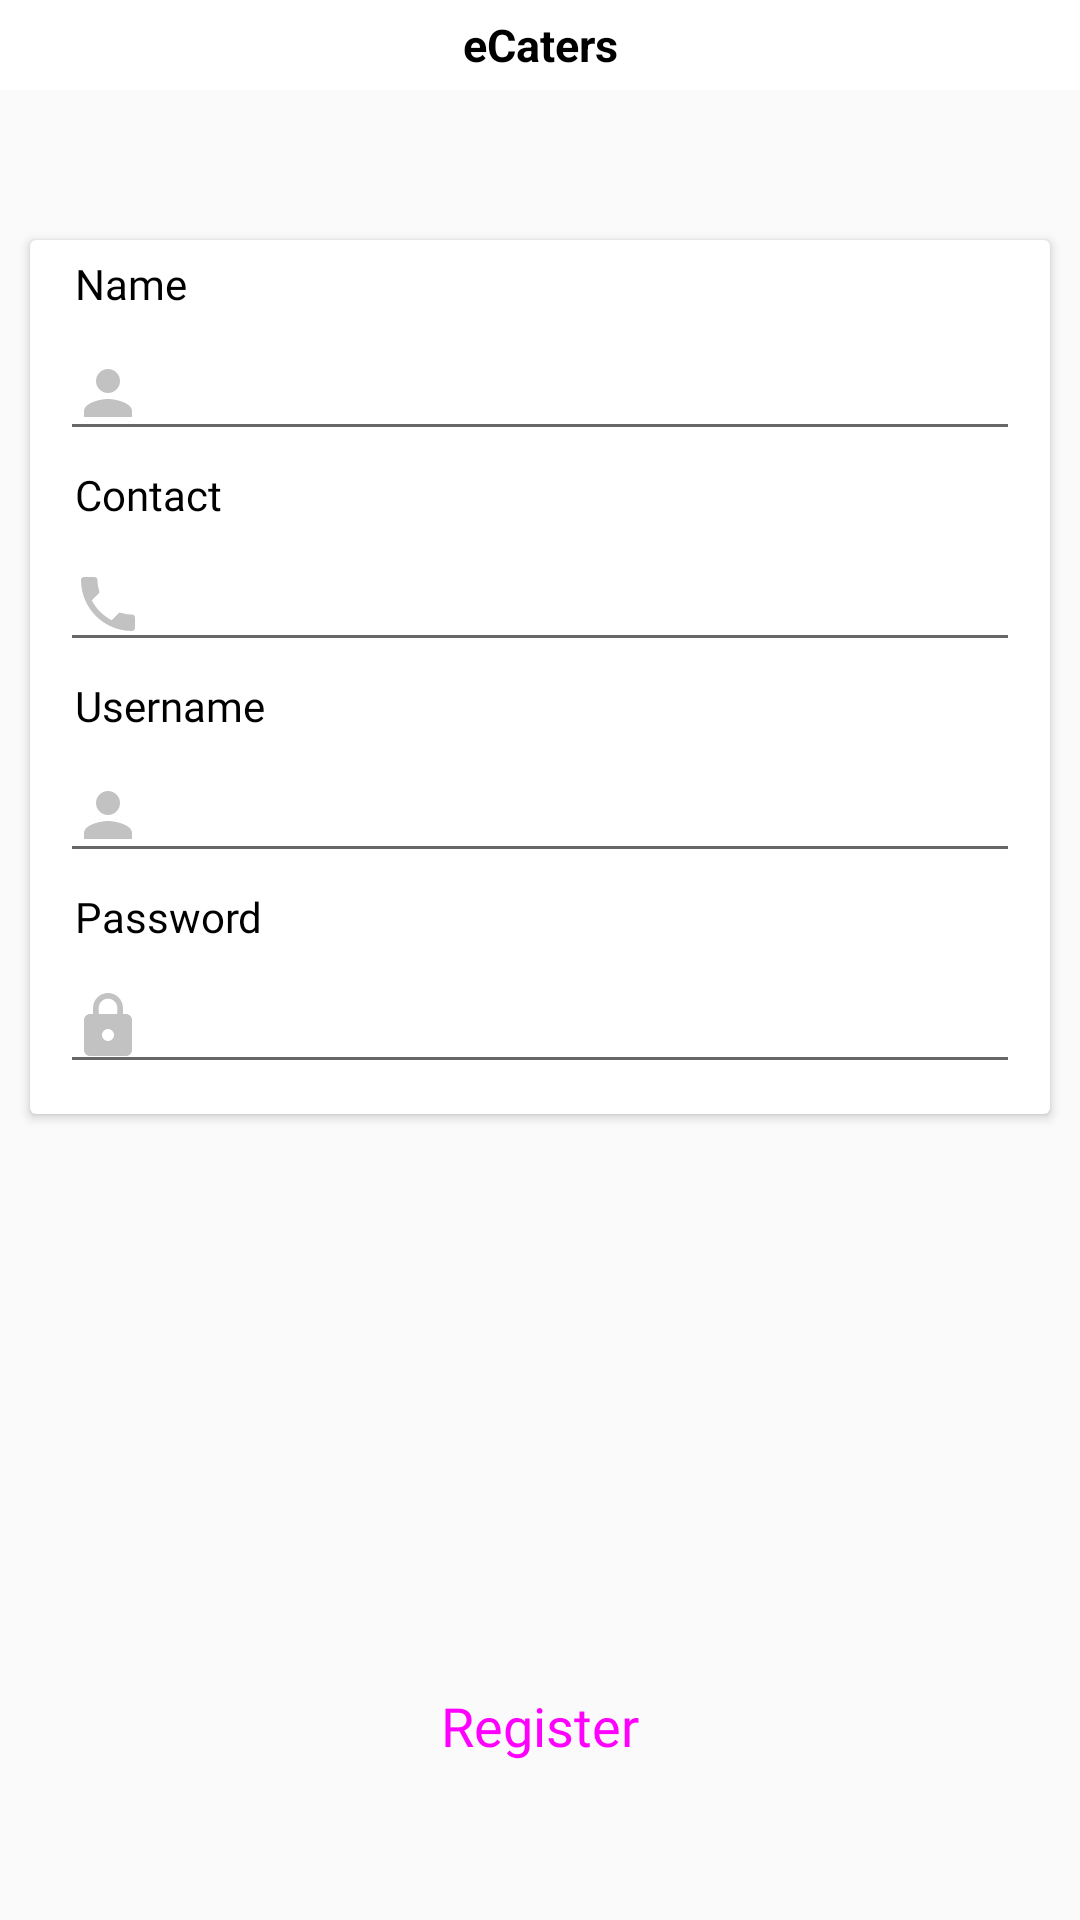

Here is an Android app screen rendered from its layout file. Give the layout XML and the strings, colors and styles it references.
<!-- AndroidManifest.xml: application theme AppTheme -->
<!-- res/layout/activity_register.xml -->
<?xml version="1.0" encoding="utf-8"?>
<LinearLayout xmlns:android="http://schemas.android.com/apk/res/android"
    xmlns:app="http://schemas.android.com/apk/res-auto"
    xmlns:tools="http://schemas.android.com/tools"
    android:layout_width="match_parent"
    android:layout_height="match_parent"
    android:layout_gravity="center"
    android:orientation="vertical"
    tools:context=".view.RegisterActivity">

    <include
        android:id="@+id/toolbar"
        layout="@layout/toolbar" />

    <android.support.v7.widget.CardView
        android:layout_width="match_parent"
        android:layout_height="wrap_content"
        android:layout_marginLeft="10dp"
        android:layout_marginRight="10dp"
        android:layout_marginTop="50dp"
        android:padding="150dp">

        <LinearLayout
            android:layout_width="match_parent"
            android:layout_height="wrap_content"
            android:orientation="vertical">

            <TextView
                android:id="@+id/lblName"
                android:layout_width="wrap_content"
                android:layout_height="wrap_content"
                android:layout_marginLeft="10dp"
                android:fontFamily="@font/caviar_dreams"
                android:padding="5dp"
                android:text="@string/name"
                android:textColor="@android:color/black"
                android:layout_marginStart="10dp" />

            <EditText
                android:id="@+id/txtName"
                android:layout_width="match_parent"
                android:layout_height="wrap_content"
                android:ems="10"
                android:inputType="textPersonName"
                android:drawableLeft="@drawable/ic_username"
                android:drawablePadding="20dp"
                android:layout_marginLeft="10dp"
                android:layout_marginRight="10dp"/>


            <TextView
                android:id="@+id/lblContact"
                android:layout_width="wrap_content"
                android:layout_height="wrap_content"
                android:layout_marginLeft="10dp"
                android:fontFamily="@font/caviar_dreams"
                android:padding="5dp"
                android:text="@string/contact"
                android:textColor="@android:color/black" />

            <EditText
                android:id="@+id/txtContact"
                android:layout_width="match_parent"
                android:layout_height="wrap_content"
                android:ems="10"
                android:inputType="number"
                android:drawableLeft="@drawable/ic_local_phone_black_24dp"
                android:drawablePadding="20dp"
                android:layout_marginLeft="10dp"
                android:layout_marginRight="10dp"/>


            <TextView
                android:id="@+id/lblUsername"
                android:layout_width="wrap_content"
                android:layout_height="wrap_content"
                android:layout_marginLeft="10dp"
                android:fontFamily="@font/caviar_dreams"
                android:padding="5dp"
                android:text="@string/username"
                android:textColor="@android:color/black" />

            <EditText
                android:id="@+id/txtUsername"
                android:layout_width="match_parent"
                android:layout_height="wrap_content"
                android:ems="10"
                android:inputType="textPersonName"
                android:drawableLeft="@drawable/ic_username"
                android:drawablePadding="20dp"
                android:layout_marginLeft="10dp"
                android:layout_marginRight="10dp"/>


            <TextView
                android:id="@+id/lblPassword"
                android:layout_width="wrap_content"
                android:layout_height="wrap_content"
                android:layout_marginLeft="10dp"
                android:fontFamily="@font/caviar_dreams"
                android:padding="5dp"
                android:text="@string/password"
                android:textColor="@android:color/black" />

            <EditText
                android:id="@+id/txtPassword"
                android:layout_width="match_parent"
                android:layout_height="wrap_content"
                android:ems="10"
                android:inputType="textPassword"
                android:drawableLeft="@drawable/ic_password"
                android:drawablePadding="20dp"
                android:layout_marginLeft="10dp"
                android:layout_marginRight="10dp"
                android:layout_marginBottom="10dp"/>

        </LinearLayout>

    </android.support.v7.widget.CardView>


    <Button
        android:id="@+id/btnRegister"
        style="@style/Widget.MaterialComponents.Button"
        android:layout_width="300dp"
        android:layout_height="wrap_content"
        android:layout_marginTop="180dp"
        android:text="Register"
        android:textSize="18sp"
        android:fontFamily="@font/caviar_dreams"
        android:layout_gravity="center"/>

</LinearLayout>
<!-- res/layout/toolbar.xml (included above) -->
<?xml version="1.0" encoding="utf-8"?>
<android.support.v7.widget.Toolbar xmlns:android="http://schemas.android.com/apk/res/android"
    xmlns:app="http://schemas.android.com/apk/res-auto"
    android:layout_width="match_parent"
    android:layout_height="30dp"
    android:background="#ffffff"
    android:elevation="0dp"
    android:theme="@style/ThemeOverlay.AppCompat.Dark.ActionBar"
    app:popupTheme="@style/ThemeOverlay.AppCompat.Light">

    <TextView
        android:layout_width="wrap_content"
        android:layout_height="wrap_content"
        android:text="eCaters"
        android:textSize="15dp"
        android:textColor="#000000"
        android:textStyle="bold"
        android:layout_gravity="center"
        android:id="@+id/toolbar_title" />

    
        
        
        
        

</android.support.v7.widget.Toolbar>
<!-- resources referenced by this layout -->
<resources>
  <!-- drawable ic_local_phone_black_24dp (drawable) -->
  <vector android:height="24dp" android:tint="#C2C2C2"
      android:viewportHeight="24.0" android:viewportWidth="24.0"
      android:width="24dp" xmlns:android="http://schemas.android.com/apk/res/android">
      <path android:fillColor="#000000" android:pathData="M6.62,10.79c1.44,2.83 3.76,5.14 6.59,6.59l2.2,-2.2c0.27,-0.27 0.67,-0.36 1.02,-0.24 1.12,0.37 2.33,0.57 3.57,0.57 0.55,0 1,0.45 1,1V20c0,0.55 -0.45,1 -1,1 -9.39,0 -17,-7.61 -17,-17 0,-0.55 0.45,-1 1,-1h3.5c0.55,0 1,0.45 1,1 0,1.25 0.2,2.45 0.57,3.57 0.11,0.35 0.03,0.74 -0.25,1.02l-2.2,2.2z"/>
  </vector>
  <!-- drawable ic_password (drawable-v24) -->
  <vector xmlns:android="http://schemas.android.com/apk/res/android"
          android:width="24dp"
          android:height="24dp"
          android:viewportWidth="24.0"
          android:viewportHeight="24.0">
      <path
          android:fillColor="#C2C2C2"
          android:pathData="M18,8h-1L17,6c0,-2.76 -2.24,-5 -5,-5S7,3.24 7,6v2L6,8c-1.1,0 -2,0.9 -2,2v10c0,1.1 0.9,2 2,2h12c1.1,0 2,-0.9 2,-2L20,10c0,-1.1 -0.9,-2 -2,-2zM12,17c-1.1,0 -2,-0.9 -2,-2s0.9,-2 2,-2 2,0.9 2,2 -0.9,2 -2,2zM15.1,8L8.9,8L8.9,6c0,-1.71 1.39,-3.1 3.1,-3.1 1.71,0 3.1,1.39 3.1,3.1v2z"/>
  </vector>
  <!-- drawable ic_username (drawable-v24) -->
  <vector xmlns:android="http://schemas.android.com/apk/res/android"
          android:width="24dp"
          android:height="24dp"
          android:viewportWidth="24.0"
          android:viewportHeight="24.0">
      <path
          android:fillColor="#C2C2C2"
          android:pathData="M12,12c2.21,0 4,-1.79 4,-4s-1.79,-4 -4,-4 -4,1.79 -4,4 1.79,4 4,4zM12,14c-2.67,0 -8,1.34 -8,4v2h16v-2c0,-2.66 -5.33,-4 -8,-4z"/>
  </vector>
  <string name="contact">Contact</string>
  <string name="name">Name</string>
  <string name="password">Password</string>
  <string name="username">Username</string>
  <style name="AppTheme" parent="Theme.AppCompat.Light.NoActionBar">
          
          <item name="colorPrimary">@color/colorPrimary</item>
          <item name="colorPrimaryDark">@color/colorPrimaryDark</item>
          <item name="colorAccent">@color/colorAccent</item>
          <item name="cardViewStyle">@style/CardView.Light</item>
      </style>
  <color name="colorPrimary">#f4aa0b</color>
  <color name="colorPrimaryDark">#000000</color>
  <color name="colorAccent">#13a9ef</color>
</resources>
